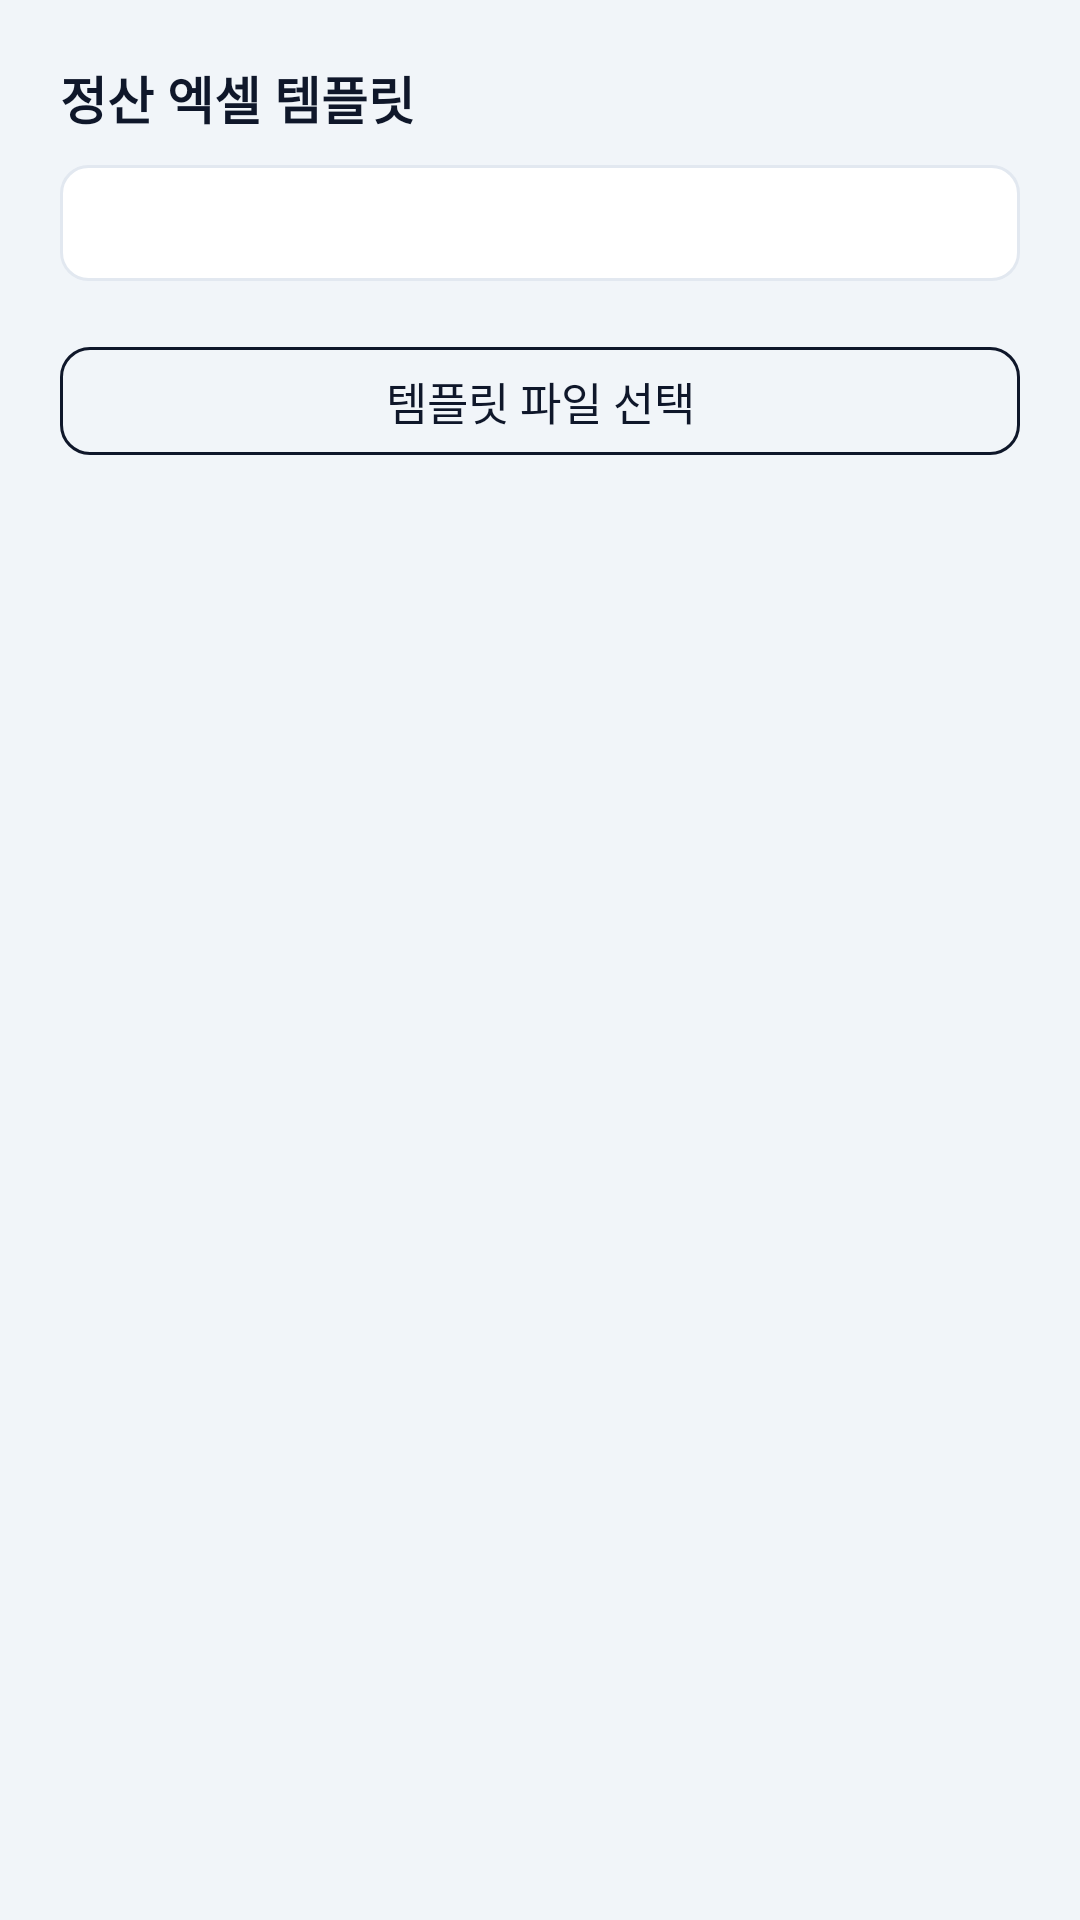

Layout XML and referenced resources for this Android screen:
<!-- AndroidManifest.xml: application theme Theme.Jijang -->
<!-- res/layout/dialog_template_manage.xml -->
<?xml version="1.0" encoding="utf-8"?>
<LinearLayout xmlns:android="http://schemas.android.com/apk/res/android"
    android:layout_width="match_parent"
    android:layout_height="wrap_content"
    android:orientation="vertical"
    android:padding="20dp">

    <TextView
        android:layout_width="match_parent"
        android:layout_height="wrap_content"
        android:text="정산 엑셀 템플릿"
        android:textColor="@color/primary"
        android:textSize="17sp"
        android:textStyle="bold" />

    <TextView
        android:id="@+id/textTemplateStatus"
        android:layout_width="match_parent"
        android:layout_height="wrap_content"
        android:layout_marginTop="10dp"
        android:background="@drawable/bg_input_field"
        android:textColor="@color/text_secondary"
        android:textSize="13.5sp" />

    <com.google.android.material.button.MaterialButton
        android:id="@+id/buttonSelectTemplate"
        style="@style/Widget.Jijang.Button.Outlined"
        android:layout_width="match_parent"
        android:layout_height="wrap_content"
        android:layout_marginTop="16dp"
        android:text="템플릿 파일 선택" />

</LinearLayout>
<!-- resources referenced by this layout -->
<resources>
  <color name="primary">#0F172A</color>
  <color name="text_secondary">#64748B</color>
  <!-- drawable bg_input_field (drawable) -->
  <?xml version="1.0" encoding="utf-8"?>
  <shape xmlns:android="http://schemas.android.com/apk/res/android">
      <solid android:color="@color/surface" />
      <corners android:radius="@dimen/field_radius" />
      <stroke android:width="1dp" android:color="@color/line" />
      <padding android:left="10dp" android:top="10dp" android:right="10dp" android:bottom="10dp" />
  </shape>
  <style name="Widget.Jijang.Button.Outlined" parent="Widget.MaterialComponents.Button.OutlinedButton">
          <item name="android:textColor">@color/primary</item>
          <item name="strokeColor">@color/primary</item>
          <item name="android:textAllCaps">false</item>
          <item name="android:textSize">15sp</item>
          <item name="android:minHeight">@dimen/button_height</item>
          <item name="cornerRadius">@dimen/button_radius</item>
          <item name="android:letterSpacing">0</item>
      </style>
  <style name="Theme.Jijang" parent="Theme.MaterialComponents.DayNight.NoActionBar">
          <item name="colorPrimary">@color/primary</item>
          <item name="colorPrimaryDark">@color/primary_dark</item>
          <item name="colorOnPrimary">@color/on_primary</item>
          <item name="colorSecondary">@color/accent</item>
          <item name="colorOnSecondary">@color/on_accent</item>
          <item name="android:colorAccent">@color/accent</item>
          <item name="android:windowBackground">@color/background</item>
  
          
          <item name="shapeAppearanceSmallComponent">@style/ShapeAppearance.Jijang.SmallComponent</item>
  
          <item name="materialButtonStyle">@style/Widget.Jijang.Button</item>
          <item name="materialButtonOutlinedStyle">@style/Widget.Jijang.Button.Outlined</item>
          <item name="borderlessButtonStyle">@style/Widget.Jijang.Button.Text</item>
      </style>
  <color name="surface">#FFFFFF</color>
  <dimen name="field_radius">9dp</dimen>
  <color name="line">#E2E8F0</color>
  <dimen name="button_height">48dp</dimen>
  <dimen name="button_radius">10dp</dimen>
  <color name="primary_dark">#020617</color>
  <color name="on_primary">#FFFFFF</color>
  <color name="accent">#2563EB</color>
  <color name="on_accent">#FFFFFF</color>
  <color name="background">#F1F5F9</color>
  <style name="ShapeAppearance.Jijang.SmallComponent" parent="ShapeAppearance.MaterialComponents.SmallComponent">
          <item name="cornerSize">@dimen/button_radius</item>
      </style>
  <style name="Widget.Jijang.Button" parent="Widget.MaterialComponents.Button">
          <item name="backgroundTint">@color/accent</item>
          <item name="android:textColor">@color/on_accent</item>
          <item name="android:textAllCaps">false</item>
          <item name="android:textSize">15sp</item>
          <item name="android:minHeight">@dimen/button_height</item>
          <item name="cornerRadius">@dimen/button_radius</item>
          <item name="android:letterSpacing">0</item>
      </style>
  <style name="Widget.Jijang.Button.Text" parent="Widget.MaterialComponents.Button.TextButton">
          <item name="android:textColor">@color/accent_dark</item>
          <item name="android:textAllCaps">false</item>
          <item name="android:letterSpacing">0</item>
      </style>
  <color name="accent_dark">#1D4ED8</color>
</resources>
